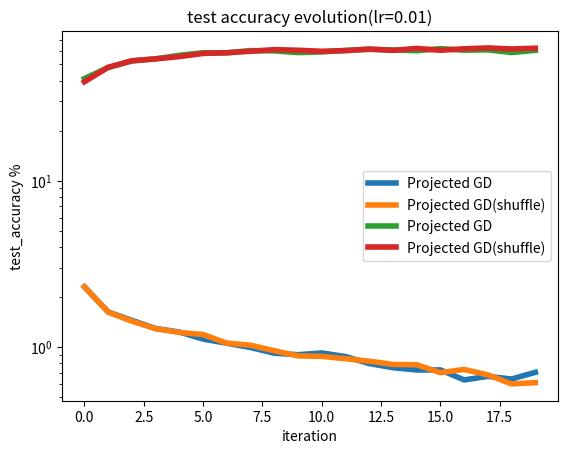

Recreate this plot in Python.
import matplotlib.pyplot as plt

EPOCHS = 20
total_loss_epoch_sgd = [2.3050, 1.9892, 1.7120, 1.5780, 1.4671, 1.4037, 1.3144, 1.3966, 1.2389, 1.2005, 1.0962, 1.2299, 1.0570, 1.0020, 0.9975, 0.9275, 0.9342, 0.8692, 0.9160, 0.8504]
# [2.3050, 2.3048, 2.3046, 2.3044, 2.3042, 2.3040, 2.3039, 2.3037, 2.3035, 2.3033, 2.3032, 2.3030, 2.3028, 2.3027, 2.3025, 2.3023, 2.3022, 2.3020, 2.3018, 2.3016]
total_loss_epoch_svrg = [2.3050, 1.9888, 1.7215, 1.5735, 1.4534, 1.3228, 1.2400, 1.1709, 1.1149, 1.1948, 1.1325, 1.0067, 1.0213, 0.9466, 0.8945, 0.8869, 0.8355, 0.8305, 0.8247, 0.8457]
# [2.3050, 2.3048, 2.3046, 2.3044, 2.3042, 2.3040, 2.3039, 2.3037, 2.3035, 2.3033, 2.3032, 2.3030, 2.3028, 2.3027, 2.3025, 2.3023, 2.3022, 2.3020, 2.3018, 2.3016]
total_loss_epoch_projected_gd = [2.3050, 1.6269, 1.4483, 1.2939, 1.2321, 1.1175, 1.0550, 0.9947, 0.9193, 0.9001, 0.9224, 0.8777, 0.7964, 0.7524, 0.7284, 0.7295, 0.6352, 0.6675, 0.6430, 0.7056]
total_loss_epoch_projected_gd_shuffle = [2.3050, 1.6246, 1.4309, 1.2905, 1.2256, 1.1901, 1.0564, 1.0272, 0.9512, 0.8855, 0.8799, 0.8518, 0.8230, 0.7868, 0.7837, 0.7024, 0.7340, 0.6809, 0.6009, 0.6117]
# total_loss_epoch_adam = [2.3050, 1.7503, 1.6260, 1.5522, 1.5265, 1.4686, 1.4223, 1.3824, 1.3613, 1.3599, 1.3022, 1.2861, 1.2718, 1.2486, 1.2460, 1.2228, 1.1940, 1.1831, 1.1775, 1.1573]
total_loss_epoch_sag = [2.3050, 2.0822, 1.7654, 1.5634, 1.5067, 1.3841, 1.3432, 1.2997, 1.2122, 1.2169, 1.1724, 1.0929, 1.1896, 1.1033, 1.0013, 1.1011, 1.0360, 0.9343, 0.8995, 0.9505]
total_loss_epoch_projected_sgd = [2.3050, 2.2837, 1.9295, 1.6424, 1.5018, 1.4025, 1.3251, 1.2691, 1.2241, 1.1589, 1.1284, 1.0983, 1.0596, 1.0308, 1.0039, 0.9733, 0.9657, 0.9418, 0.9133, 0.8947]


test_accuracy_epoch_sgd = [28.2700, 36.6900, 42.3800, 45.8700, 49.2100, 51.5400, 48.5700, 53.7800, 54.5500, 58.1000, 53.3200, 59.1100, 60.7300, 59.5700, 61.7100, 61.5400, 62.9700, 61.9700, 63.0400, 63.2100]
# [10.1100, 10.1200, 10.1500, 10.1600, 10.1800, 10.2000, 10.2600, 10.2800, 10.2500, 10.2400, 10.2500, 10.2700, 10.3100, 10.3400, 10.3700, 10.4400, 10.4700, 10.4800, 10.5100, 10.5100]
test_accuracy_epoch_svrg = [28., 36.6100, 42.4400, 47.9200, 51.9200, 54.6800, 56.4500, 57.8900, 56.2500, 57.5000, 60.1000, 59.3400, 61.1700, 62.3800, 61.9800, 63.1900, 62.4400, 62.3000, 61.1900, 63.]
# [10.1100, 10.1300, 10.1500, 10.1600, 10.1800, 10.2000, 10.2500, 10.2800, 10.2500, 10.2400, 10.2500, 10.2600, 10.3100, 10.3400, 10.3700, 10.4100, 10.4600, 10.4800, 10.5100, 10.5100]
test_accuracy_epoch_projected_gd = [41.0900, 47.9300, 52.4400, 53.9500, 56.7000, 58.7600, 58.6900, 60.5300, 60.3000, 58.8800, 59.4100, 60.7400, 61.5700, 61.0300, 60.4200, 62.1700, 60.9000, 61.1700, 58.9200, 60.7700]
test_accuracy_epoch_projected_gd_shuffle = [39.3000, 48.0100, 52.6000, 54.0300, 55.6700, 58.1900, 58.7600, 59.9700, 61.3500, 60.8100, 59.9700, 60.4700, 61.8600, 60.7200, 62.4000, 60.8200, 62.0500, 62.8100, 61.9300, 62.5500]
# test_accuracy_epoch_adam = [36.6600, 40.1400, 43.7800, 45.0800, 46.8600, 48.9000, 50.1600, 50.7100, 50.6700, 52.7300, 53.0400, 53.5200, 54.3700, 54.1000, 54.6800, 55.1900, 55.3100, 55.7600, 56.2700, 56.2800]
test_accuracy_epoch_sag = [23.8200, 35.8800, 42.8000, 45.1100, 50.2400, 51.0400, 52.2700, 54.8400, 54.6000, 55.9600, 58.3900, 54.6700, 55.7100, 60.1000, 56.3800, 57.8100, 60.3400, 61.3700, 59.3300, 60.0600]
test_accuracy_epoch_projected_sgd = [15.6200, 29.5500, 38.9400, 44.7100, 48.4800, 51.0500, 53.2800, 54.4000, 56.5000, 57.4500, 58.0500, 59.3400, 59.9100, 60.3600, 60.6700, 61.1000, 61.6600, 61.8800, 62.4600, 62.4600]


# plt.plot(range(EPOCHS), total_loss_epoch_sgd, lw=4, label="SGD")
# plt.plot(range(EPOCHS), total_loss_epoch_svrg, lw=4, label="SVRG")
plt.plot(range(EPOCHS), total_loss_epoch_projected_gd, lw=4, label="Projected GD")
plt.plot(range(EPOCHS), total_loss_epoch_projected_gd_shuffle, lw=4, label="Projected GD(shuffle)")
# plt.plot(range(EPOCHS), total_loss_epoch_adam, lw=4, label="Adam")
# plt.plot(range(EPOCHS), total_loss_epoch_sag, lw=4, label="SAG")
# plt.plot(range(EPOCHS), total_loss_epoch_projected_sgd, lw=4, label="Projected SGD")

plt.yscale('log')
plt.xlabel('iteration')
plt.ylabel('loss_function')
plt.title('objective functions evolution(lr=0.01)')
plt.legend()
plt.savefig('lr001_loss_shuffle.png')
plt.show()


# plt.plot(range(EPOCHS), test_accuracy_epoch_sgd, lw=4, label="SGD")
# plt.plot(range(EPOCHS), test_accuracy_epoch_svrg, lw=4, label="SVRG")
plt.plot(range(EPOCHS), test_accuracy_epoch_projected_gd, lw=4, label="Projected GD")
plt.plot(range(EPOCHS), test_accuracy_epoch_projected_gd_shuffle, lw=4, label="Projected GD(shuffle)")
# plt.plot(range(EPOCHS), test_accuracy_epoch_adam, lw=4, label="Adam")
# plt.plot(range(EPOCHS), test_accuracy_epoch_sag, lw=4, label="SAG")
# plt.plot(range(EPOCHS), test_accuracy_epoch_projected_sgd, lw=4, label="Projected SGD")

plt.xlabel('iteration')
plt.ylabel('test_accuracy %')
plt.title('test accuracy evolution(lr=0.01)')
plt.legend()
plt.savefig('lr001_accuracy_shuffle.png')
plt.show()
